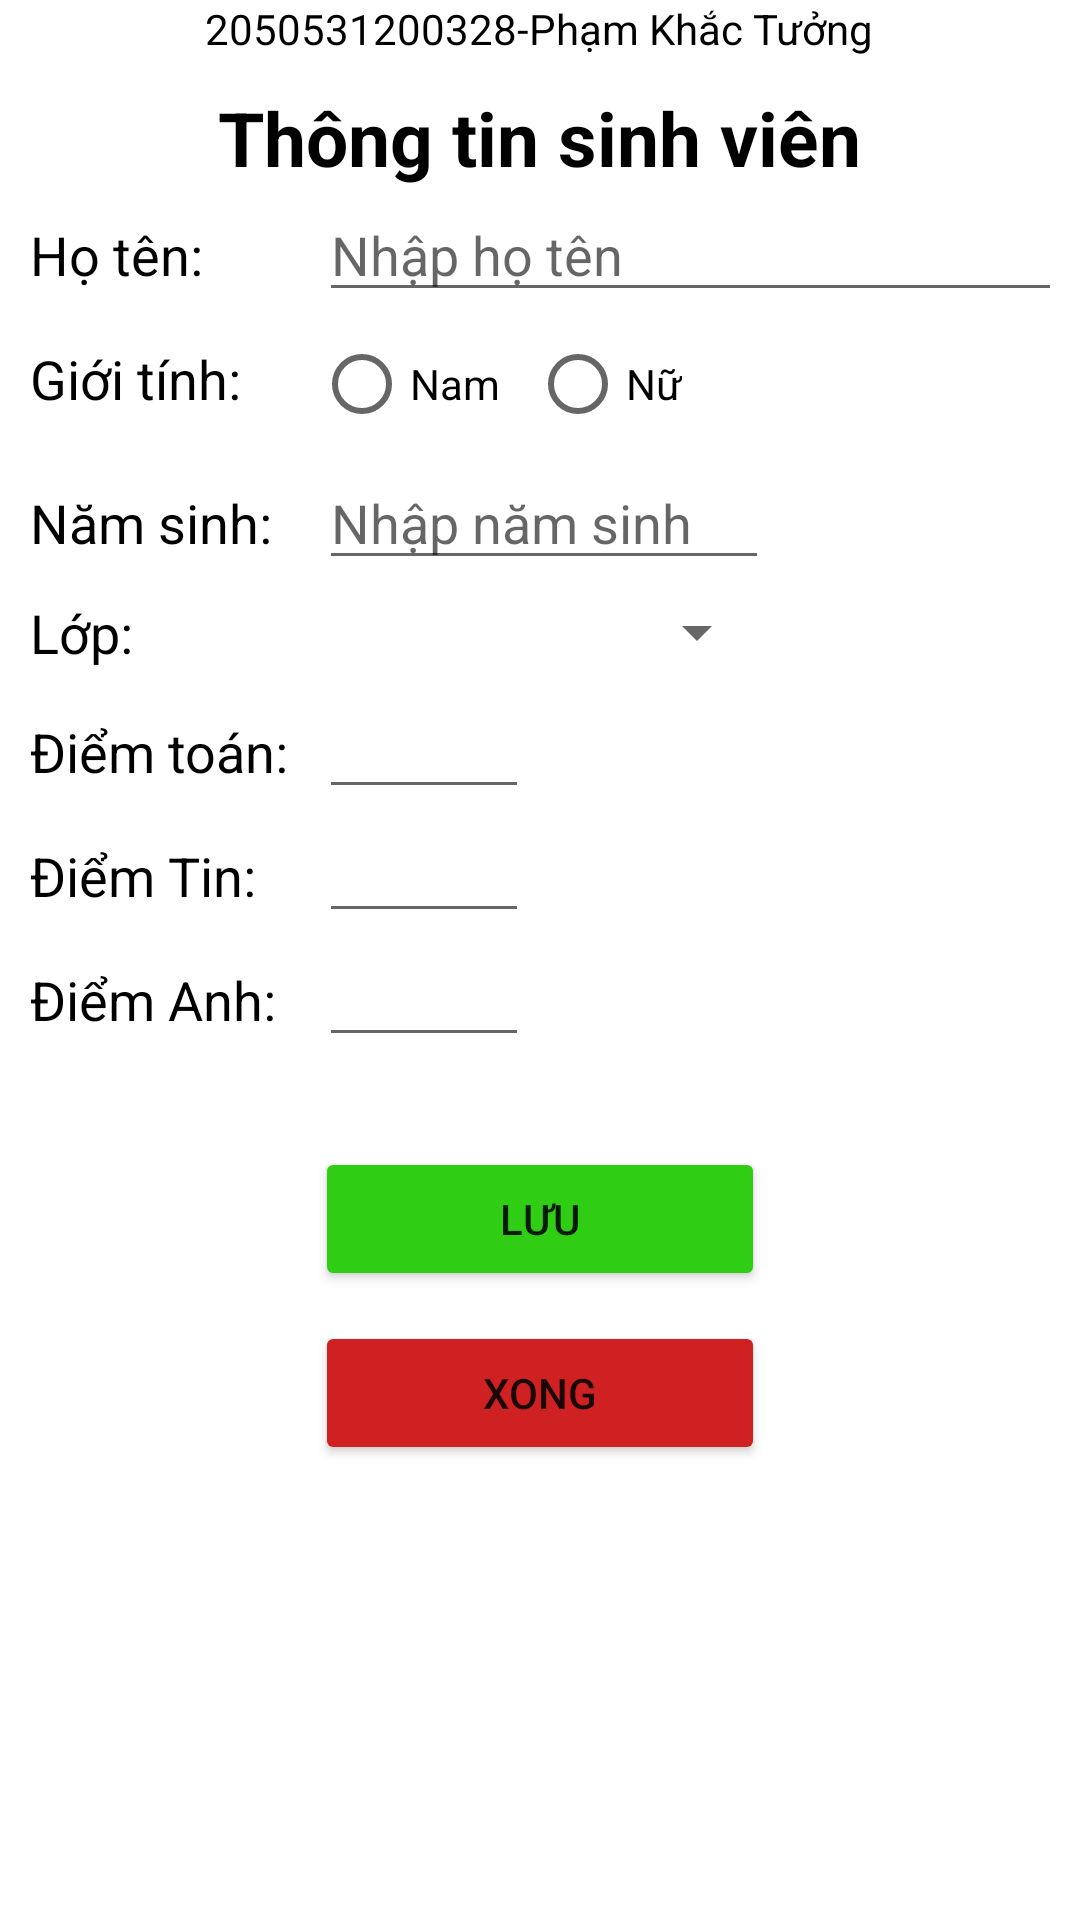

The Android layout XML behind this screen, and the referenced resources:
<!-- AndroidManifest.xml: application theme Theme.BaitapActivity -->
<!-- res/layout/activity_them.xml -->
<?xml version="1.0" encoding="utf-8"?>
<LinearLayout xmlns:android="http://schemas.android.com/apk/res/android"
    xmlns:app="http://schemas.android.com/apk/res-auto"
    xmlns:tools="http://schemas.android.com/tools"
    android:layout_width="match_parent"
    android:layout_height="match_parent"
    android:orientation="vertical"
    tools:context=".Them">

    <TextView
        android:layout_width="wrap_content"
        android:layout_height="wrap_content"
        android:text="2050531200328-Phạm Khắc Tưởng"
        android:textColor="@color/black"
        android:layout_gravity="center"/>
    <TextView
        android:layout_width="wrap_content"
        android:layout_height="wrap_content"
        android:text="Thông tin sinh viên"
        android:textColor="@color/black"
        android:layout_marginTop="10dp"
        android:textStyle="bold"
        android:textSize="25dp"
        android:layout_gravity="center"/>
    <GridLayout
        android:layout_width="match_parent"
        android:layout_height="wrap_content"
        android:layout_marginHorizontal="10dp"
        >
        <TextView
        android:layout_width="wrap_content"
        android:layout_height="wrap_content"
        android:text="Họ tên:"
        android:layout_column="0"
        android:layout_row="0"
        android:textColor="@color/black"
        android:textSize="18dp"/>
        <EditText
            android:id="@+id/edtHoten"
            android:layout_width="290dp"
            android:layout_height="wrap_content"
            android:layout_marginLeft="10dp"
            android:hint="Nhập họ tên"
            android:layout_column="1"
            android:layout_row="0"/>
        <RadioGroup
            android:id="@+id/rdgGioitinh"
            android:layout_width="match_parent"
            android:layout_height="wrap_content"
            android:layout_row="1"
            android:layout_column="0"
            android:layout_columnSpan="2"
            android:orientation="horizontal"
            >
            <TextView
                android:layout_width="wrap_content"
                android:layout_height="wrap_content"
                android:text="Giới tính: "
                android:textColor="@color/black"
                android:textSize="18dp"/>

            <RadioButton
                android:id="@+id/radioNam"
                android:layout_width="wrap_content"
                android:layout_height="wrap_content"
                android:layout_marginLeft="20dp"
                android:text="Nam"/>
            <RadioButton
                android:id="@+id/radioNu"
                android:layout_width="wrap_content"
                android:layout_height="wrap_content"
                android:layout_marginLeft="10dp"
                android:text="Nữ"/>
        </RadioGroup>
        <TextView
            android:layout_width="wrap_content"
            android:layout_height="wrap_content"
            android:text="Năm sinh:"
            android:layout_column="0"
            android:layout_row="2"
            android:textColor="@color/black"
            android:textSize="18dp"/>
        <EditText
            android:id="@+id/edtNamsinh"
            android:layout_width="150dp"
            android:layout_height="wrap_content"
            android:layout_marginLeft="10dp"
            android:inputType="number"
            android:hint="Nhập năm sinh"
            android:layout_column="1"
            android:layout_row="2"/>
        <TextView
            android:layout_width="wrap_content"
            android:layout_height="wrap_content"
            android:text="Lớp:"
            android:layout_row="3"
            android:layout_column="0"
            android:layout_gravity="center_vertical"
            android:textColor="@color/black"
            android:textSize="18dp"/>
        <Spinner
            android:id="@+id/spnLop"
            android:layout_width="150dp"
            android:layout_height="35dp"
            android:layout_row="3"
            android:layout_column="1"
            android:layout_marginLeft="10dp"

            />
        <TextView
            android:layout_width="wrap_content"
            android:layout_height="wrap_content"
            android:text="Điểm toán:"
            android:layout_row="4"
            android:layout_column="0"
            android:textColor="@color/black"
            android:textSize="18dp"/>
        <EditText
            android:id="@+id/edtToan"
            android:layout_width="70dp"
            android:layout_height="wrap_content"
            android:layout_marginLeft="10dp"
            android:inputType="numberDecimal"
            android:hint=""
            android:layout_row="4"
            android:layout_column="1"/>
        <TextView
            android:layout_width="wrap_content"
            android:layout_height="wrap_content"
            android:text="Điểm Tin:"
            android:layout_row="5"
            android:inputType="numberDecimal"
            android:layout_column="0"
            android:textColor="@color/black"
            android:textSize="18dp"/>
        <EditText
            android:id="@+id/edtTin"
            android:layout_width="70dp"
            android:layout_height="wrap_content"
            android:inputType="numberDecimal"
            android:layout_marginLeft="10dp"
            android:hint=""
            android:layout_row="5"
            android:layout_column="1"/>

        <TextView
            android:layout_width="wrap_content"
            android:layout_height="wrap_content"
            android:text="Điểm Anh:"
            android:layout_row="6"
            android:layout_column="0"
            android:textColor="@color/black"
            android:textSize="18dp"/>
        <EditText
            android:id="@+id/edtAnh"
            android:layout_width="70dp"
            android:layout_height="wrap_content"
            android:layout_marginLeft="10dp"
            android:inputType="numberDecimal"
            android:hint=""
            android:layout_row="6"
            android:layout_column="1"/>
    </GridLayout>

    <Button
        android:id="@+id/btnLuu"
        android:layout_width="150dp"
        android:layout_height="wrap_content"
        android:layout_gravity="center"
        android:layout_marginTop="30dp"
        android:backgroundTint="#2FCD13"
        android:text="Lưu"/>
    <Button
        android:layout_width="150dp"
        android:layout_height="wrap_content"
        android:id="@+id/btnThoat"
        android:layout_gravity="center"
        android:layout_marginTop="10dp"
        android:backgroundTint="#CF2121"
        android:text="Xong"/>

</LinearLayout>
<!-- resources referenced by this layout -->
<resources>
  <color name="black">#FF000000</color>
  <style name="Theme.BaitapActivity" parent="Theme.MaterialComponents.DayNight.DarkActionBar">
          
          <item name="colorPrimary">@color/purple_500</item>
          <item name="colorPrimaryVariant">@color/purple_700</item>
          <item name="colorOnPrimary">@color/white</item>
          
          <item name="colorSecondary">@color/teal_200</item>
          <item name="colorSecondaryVariant">@color/teal_700</item>
          <item name="colorOnSecondary">@color/black</item>
          
          <item name="android:statusBarColor" tools:targetApi="l">?attr/colorPrimaryVariant</item>
          
      </style>
  <color name="purple_500">#FF6200EE</color>
  <color name="purple_700">#FF3700B3</color>
  <color name="white">#FFFFFFFF</color>
  <color name="teal_200">#FF03DAC5</color>
  <color name="teal_700">#FF018786</color>
</resources>
